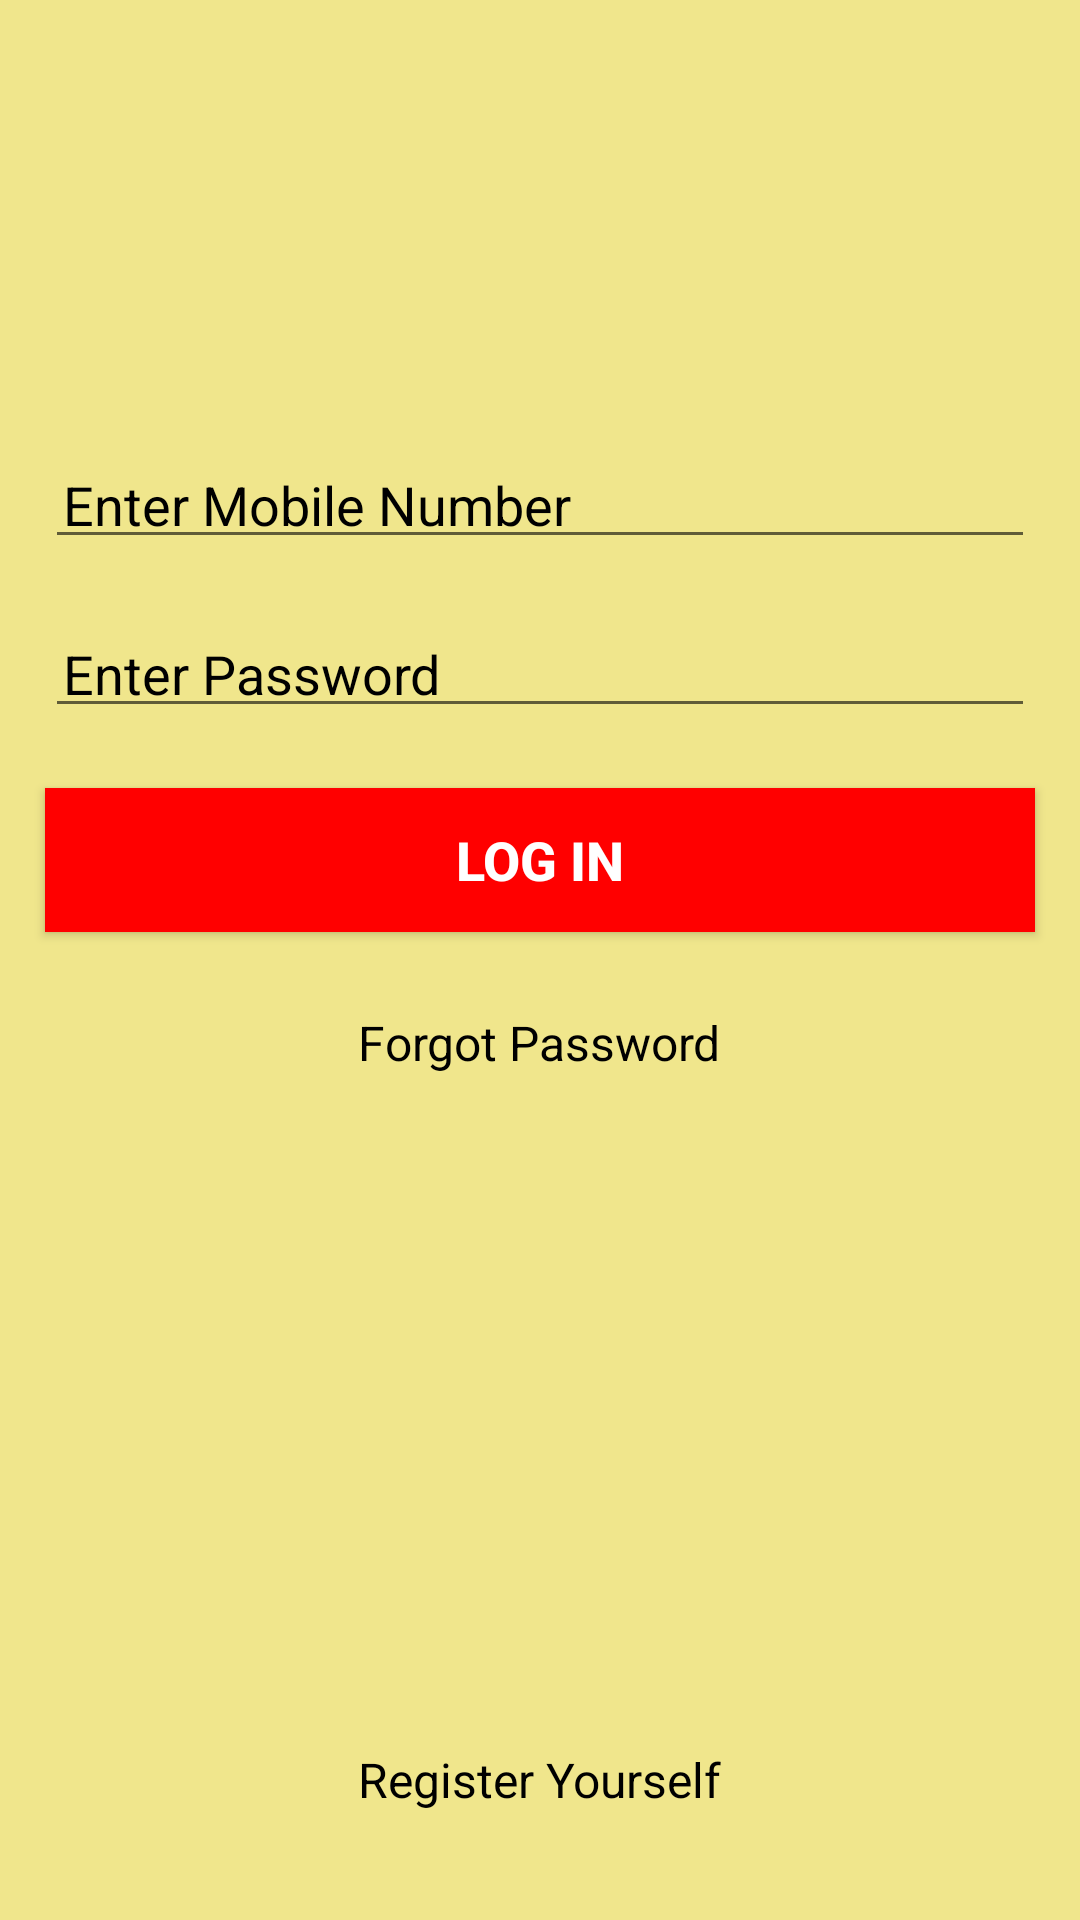

This screen was rendered from an Android layout file. Write that file and the resources it references.
<!-- AndroidManifest.xml: application theme Theme.ActiveCycle -->
<!-- res/layout/activity_login.xml -->
<?xml version="1.0" encoding="utf-8"?>
<RelativeLayout xmlns:android="http://schemas.android.com/apk/res/android"
    xmlns:app="http://schemas.android.com/apk/res-auto"
    xmlns:tools="http://schemas.android.com/tools"
    android:layout_width="match_parent"
    android:layout_height="match_parent"
    tools:context=".LoginActivity"
    android:background="#F0E68C">

    <ImageView
        android:id="@+id/imgLogo"
        android:layout_width="240dp"
        android:layout_height="100dp"
        android:layout_centerHorizontal="true"
        android:layout_marginTop="30dp"
        android:src="@drawable/avengers_logo" />

    <EditText
        android:id="@+id/etMobileNumber"
        android:layout_width="match_parent"
        android:layout_height="wrap_content"
        android:layout_below="@+id/imgLogo"
        android:layout_marginLeft="15dp"
        android:layout_marginTop="20dp"
        android:layout_marginRight="15dp"
        android:hint="@string/mobile_number"
        android:textColor="#000000"
        android:inputType="phone"
        android:maxLength="10"
        android:maxLines="1"
        android:textColorHint="#000000"
        android:padding="6dp" />

    <EditText
        android:id="@+id/etPassword"
        android:layout_width="match_parent"
        android:layout_height="wrap_content"
        android:layout_below="@+id/etMobileNumber"
        android:layout_marginLeft="15dp"
        android:layout_marginTop="20dp"
        android:textColorHint="#000000"
        android:layout_marginRight="15dp"
        android:hint="@string/enter_password"
        android:inputType="textPassword"
        android:maxLines="1"
        android:textColor="#000000"
        android:padding="6dp" />

    <Button
        android:id="@+id/btnLogIn"
        android:layout_width="match_parent"
        android:layout_height="wrap_content"
        android:layout_below="@+id/etPassword"
        android:layout_marginLeft="15dp"
        android:layout_marginTop="20dp"
        android:layout_marginRight="15dp"
        android:background="@color/my_color2"
        android:padding="6dp"
        android:text="@string/log_in"
        android:textColor="#ffffff"
        android:textSize="18sp"
        android:textStyle="bold" />

    <TextView
        android:id="@+id/txtForgotPassword"
        android:layout_width="wrap_content"
        android:layout_height="wrap_content"
        android:layout_below="@id/btnLogIn"
        android:layout_centerHorizontal="true"
        android:layout_marginTop="20dp"
        android:padding="6dp"
        android:text="@string/forgot_password"
        android:textSize="16sp"
        android:textColor="@color/black"/>

    <TextView
        android:id="@+id/txtRegister"
        android:layout_width="wrap_content"
        android:layout_height="wrap_content"
        android:layout_alignParentBottom="true"
        android:layout_centerHorizontal="true"
        android:layout_marginBottom="30dp"
        android:padding="6dp"
        android:text="@string/register_yourself"
        android:textSize="16sp"
        android:textColor="@color/black"/>

</RelativeLayout>
<!-- resources referenced by this layout -->
<resources>
  <color name="black">#FF000000</color>
  <color name="my_color2">#FF0000</color>
  <string name="enter_password">Enter Password</string>
  <string name="forgot_password">Forgot Password</string>
  <string name="log_in">LOG IN</string>
  <string name="mobile_number">Enter Mobile Number</string>
  <string name="register_yourself">Register Yourself</string>
  <style name="Theme.ActiveCycle" parent="Theme.MaterialComponents.DayNight.DarkActionBar">
          
          <item name="colorPrimary">@color/purple_500</item>
          <item name="colorPrimaryVariant">@color/purple_700</item>
          <item name="colorOnPrimary">@color/white</item>
          
          <item name="colorSecondary">@color/teal_200</item>
          <item name="colorSecondaryVariant">@color/teal_700</item>
          <item name="colorOnSecondary">@color/black</item>
          
          <item name="android:statusBarColor" tools:targetApi="l">?attr/colorPrimaryVariant</item>
          
      </style>
  <color name="purple_500">#000000</color>
  <color name="purple_700">#FF3700B3</color>
  <color name="white">#FFFFFFFF</color>
  <color name="teal_200">#FF03DAC5</color>
  <color name="teal_700">#FF018786</color>
</resources>
